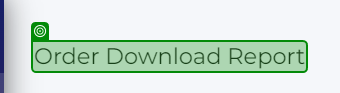
Task: This is Updated Reframework of STEP ONE STEP AHEAD LLP.
Workflow: Process2.1

Step 1: check the heading 'Order Download Report' ({0})

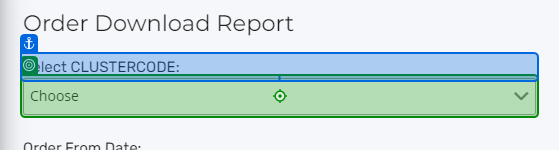
Step 2: click on the element 'Choose' ({0})

Step 3: click on the element ({0}) (no picture)

Step 4: click on the element 'Choose' ({0}) (no picture)

Step 5: click on the element ({0}) (no picture)

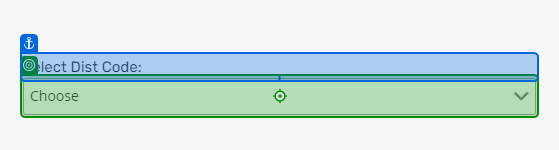
Step 6: click on the element 'Choose' ({0})

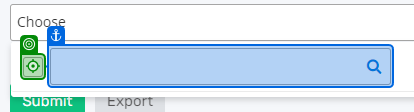
Step 7: click on the element ({0})

Step 8: type "[Now.AddDays(-1).ToString("dd-MM-yyyy")]" into the text box ({0}) (no picture)

Step 9: type "[Now.AddDays(-1).ToString("dd")]" into the text box ({0}) (no picture)

Step 10: click on the button 'Submit' ({0}) (no picture)

Step 11: get-attribute of the button 'Export' ({0}) (no picture)

Step 12: click on the button 'Export' ({0}) (no picture)

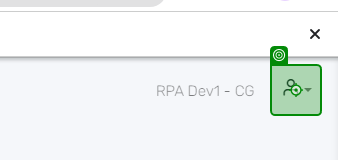
Step 13: click on the link 'User Settings' ({0})
